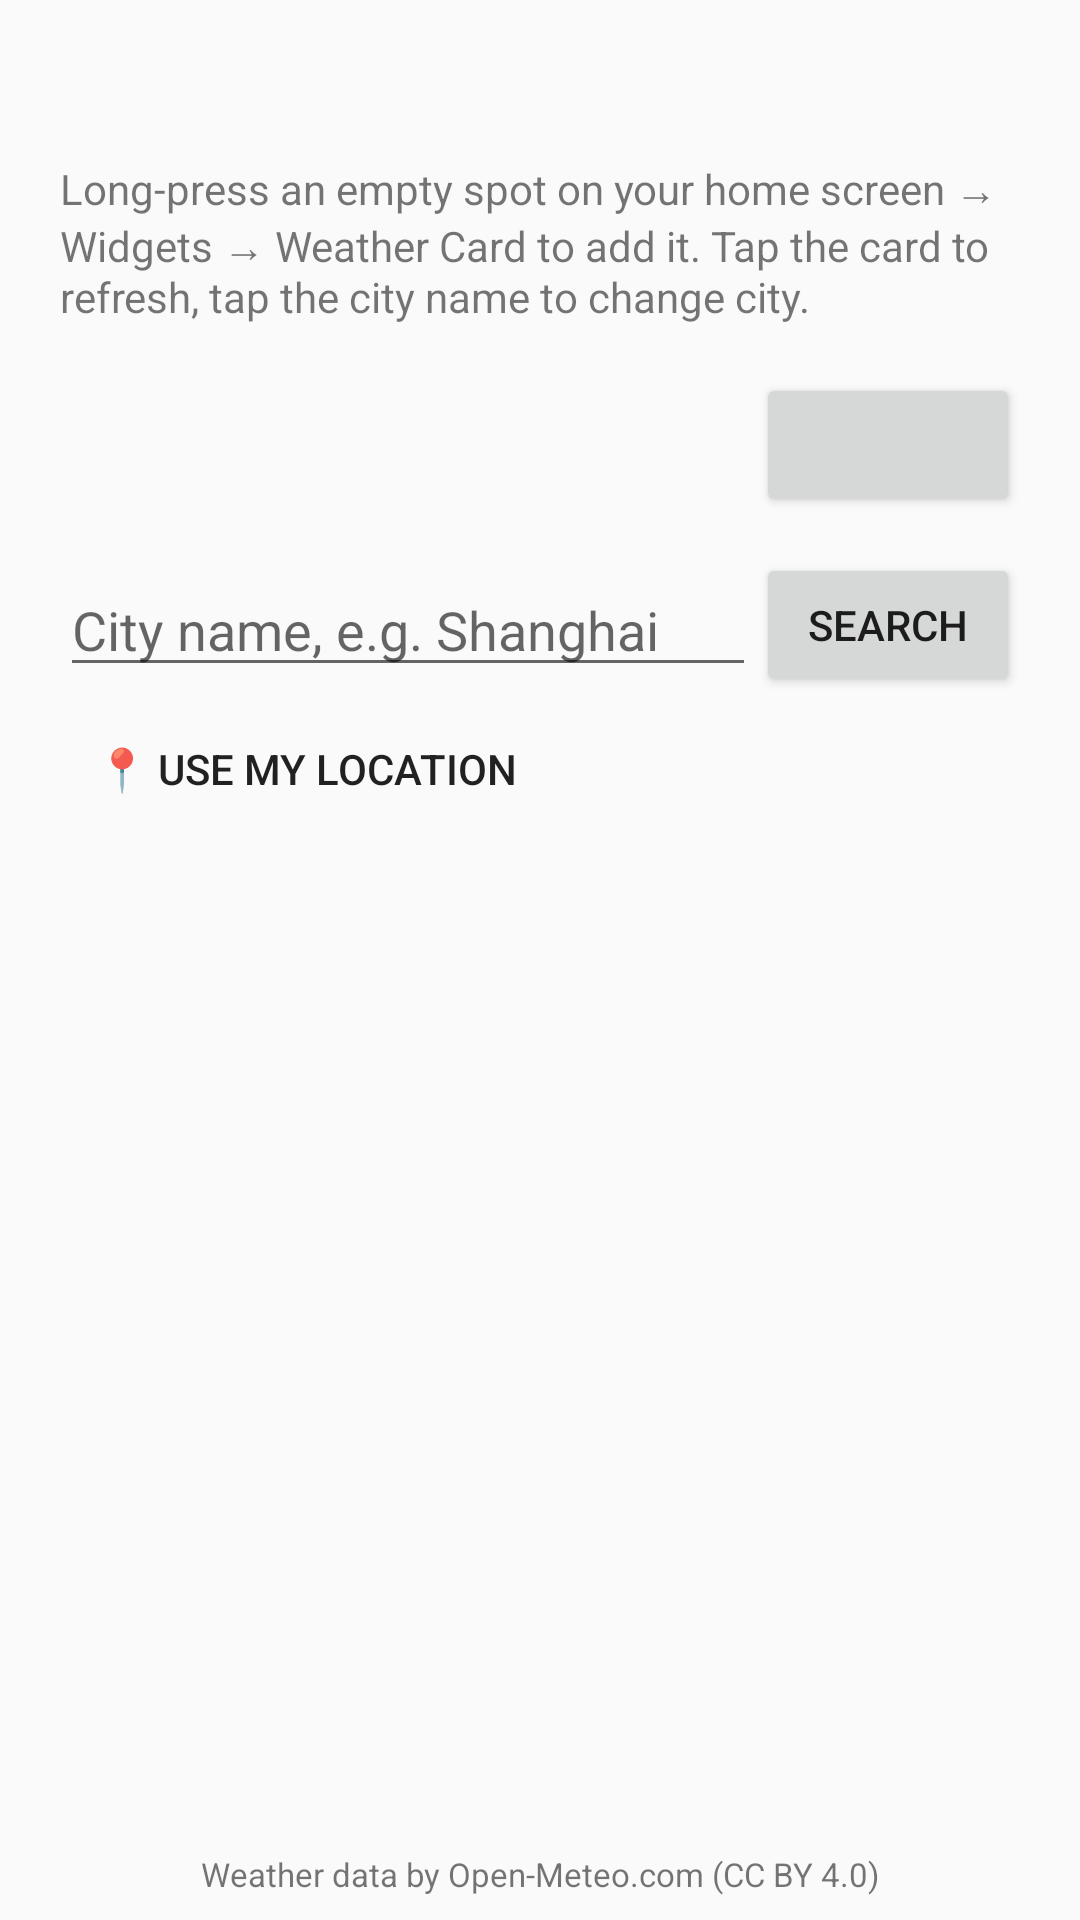

Android layout source for this screen:
<!-- AndroidManifest.xml: application theme AppTheme -->
<!-- res/layout/activity_config.xml -->
<?xml version="1.0" encoding="utf-8"?>
<LinearLayout xmlns:android="http://schemas.android.com/apk/res/android"
    android:layout_width="match_parent"
    android:layout_height="match_parent"
    android:background="?android:attr/colorBackground"
    android:fitsSystemWindows="true"
    android:orientation="vertical"
    android:paddingHorizontal="20dp"
    android:paddingTop="16dp"
    android:paddingBottom="8dp">

    <TextView
        android:id="@+id/title"
        android:layout_width="match_parent"
        android:layout_height="wrap_content"
        android:textAppearance="?android:attr/textAppearanceLarge"
        android:textStyle="bold" />

    <TextView
        android:id="@+id/intro"
        android:layout_width="match_parent"
        android:layout_height="wrap_content"
        android:layout_marginTop="8dp"
        android:text="@string/app_intro"
        android:textAppearance="?android:attr/textAppearanceSmall" />

    <LinearLayout
        android:layout_width="match_parent"
        android:layout_height="wrap_content"
        android:layout_marginTop="16dp"
        android:gravity="center_vertical"
        android:orientation="horizontal">

        <TextView
            android:id="@+id/current_city"
            android:layout_width="0dp"
            android:layout_height="wrap_content"
            android:layout_weight="1"
            android:textAppearance="?android:attr/textAppearanceMedium" />

        <Button
            android:id="@+id/primary_action"
            android:layout_width="wrap_content"
            android:layout_height="wrap_content" />
    </LinearLayout>

    <LinearLayout
        android:layout_width="match_parent"
        android:layout_height="wrap_content"
        android:layout_marginTop="12dp"
        android:gravity="center_vertical"
        android:orientation="horizontal">

        <EditText
            android:id="@+id/query"
            android:layout_width="0dp"
            android:layout_height="wrap_content"
            android:layout_weight="1"
            android:autofillHints=""
            android:hint="@string/search_hint"
            android:imeOptions="actionSearch"
            android:inputType="text"
            android:maxLines="1" />

        <Button
            android:id="@+id/search"
            android:layout_width="wrap_content"
            android:layout_height="wrap_content"
            android:text="@string/search" />
    </LinearLayout>

    <Button
        android:id="@+id/use_location"
        style="?android:attr/borderlessButtonStyle"
        android:layout_width="wrap_content"
        android:layout_height="wrap_content"
        android:text="@string/use_location" />

    <LinearLayout
        android:layout_width="match_parent"
        android:layout_height="wrap_content"
        android:gravity="center_vertical"
        android:orientation="horizontal">

        <ProgressBar
            android:id="@+id/progress"
            style="?android:attr/progressBarStyleSmall"
            android:layout_width="wrap_content"
            android:layout_height="wrap_content"
            android:layout_marginEnd="8dp"
            android:visibility="gone" />

        <TextView
            android:id="@+id/message"
            android:layout_width="match_parent"
            android:layout_height="wrap_content"
            android:textAppearance="?android:attr/textAppearanceSmall" />
    </LinearLayout>

    <ListView
        android:id="@+id/results"
        android:layout_width="match_parent"
        android:layout_height="0dp"
        android:layout_weight="1" />

    <TextView
        android:layout_width="match_parent"
        android:layout_height="wrap_content"
        android:gravity="center_horizontal"
        android:text="@string/attribution"
        android:textAppearance="?android:attr/textAppearanceSmall"
        android:textSize="11sp" />
</LinearLayout>
<!-- resources referenced by this layout -->
<resources>
  <string name="app_intro">Long-press an empty spot on your home screen → Widgets → Weather Card to add it. Tap the card to refresh, tap the city name to change city.</string>
  <string name="attribution">Weather data by Open-Meteo.com (CC BY 4.0)</string>
  <string name="search">Search</string>
  <string name="search_hint">City name, e.g. Shanghai</string>
  <string name="use_location">📍 Use my location</string>
  <style name="AppTheme" parent="android:Theme.Material.Light.NoActionBar">
          <item name="android:colorPrimary">@color/brand</item>
          <item name="android:colorAccent">@color/brand</item>
          <item name="android:statusBarColor">?android:attr/colorBackground</item>
          <item name="android:windowLightStatusBar">true</item>
      </style>
  <color name="brand">#FF2F80ED</color>
</resources>
